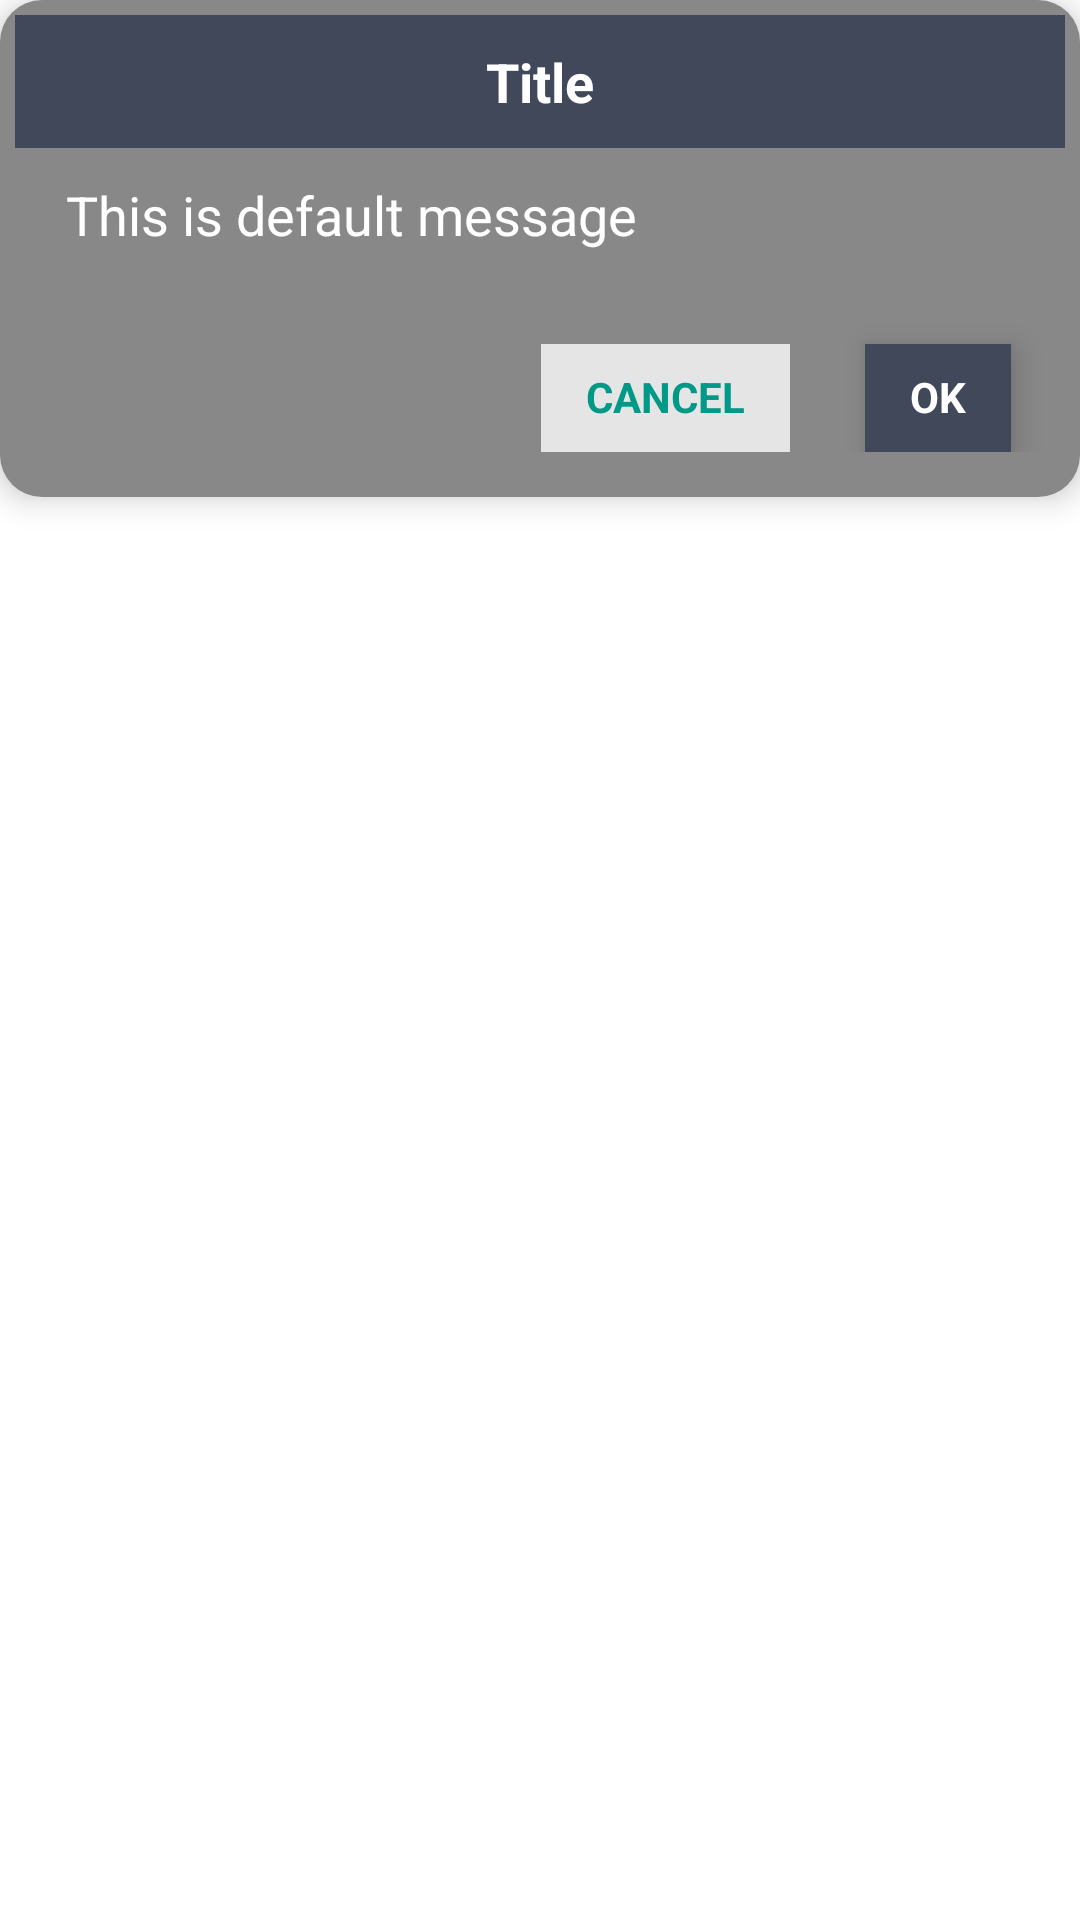

Here is an Android app screen rendered from its layout file. Give the layout XML and the strings, colors and styles it references.
<!-- AndroidManifest.xml: application theme AppTheme -->
<!-- res/layout/custom_dialog.xml -->
<?xml version="1.0" encoding="utf-8"?>
<RelativeLayout
    xmlns:android="http://schemas.android.com/apk/res/android"
    android:layout_width="match_parent"
    android:layout_height="match_parent"
    android:layout_marginStart="16dp"
    android:layout_marginEnd="16dp"
    xmlns:app="http://schemas.android.com/apk/res-auto"
    >

    <androidx.cardview.widget.CardView
        android:layout_width="wrap_content"
        android:layout_height="wrap_content"
        app:cardCornerRadius="14dp"
        app:cardElevation="6dp">

        <RelativeLayout
            android:layout_width="match_parent"
            android:layout_height="match_parent"
            android:paddingStart="5dp"
            android:paddingEnd="5dp"
            android:background="@color/bg"
            android:paddingTop="5dp"
            android:paddingBottom="5dp"
           >

            <TextView
                android:layout_width="match_parent"
                android:layout_height="wrap_content"
                android:id="@+id/alert_title"
                android:padding="10dp"
                android:layout_marginBottom="10dp"
                android:textAlignment="center"
                android:textStyle="bold"
                android:background="@color/colorPrimaryDark"
                android:textColor="@android:color/white"
                android:text="Title"
                android:fontFamily="sans-serif"
                android:textSize="18sp"/>

            <TextView
                android:layout_width="match_parent"
                android:layout_height="wrap_content"
                android:paddingStart="12dp"
                android:paddingEnd="12dp"
                android:id="@+id/alert_message"
                android:layout_marginStart="5dp"
                android:layout_marginEnd="5dp"
                android:textColor="@android:color/white"
                android:autoLink="web"
                android:text="This is default message"
                android:layout_below="@+id/alert_title"
                android:textSize="18sp"/>

            <RelativeLayout
                android:layout_width="match_parent"
                android:layout_height="wrap_content"
                android:layout_marginTop="16dp"
                android:layout_marginBottom="10dp"
                android:layout_below="@+id/alert_message">

                <LinearLayout
                    android:layout_width="wrap_content"
                    android:layout_height="wrap_content"
                    android:layout_alignParentEnd="true"
                    >
                    <TextView
                        android:layout_width="wrap_content"
                        android:layout_height="36dp"
                        android:text="CANCEL"
                        android:textColor="@color/colorAccent"
                        android:id="@+id/alert_negative_btn"
                        android:textSize="14sp"
                        android:textStyle="bold"
                        android:layout_marginTop="15dp"
                        android:paddingStart="15dp"
                        android:paddingEnd="15dp"
                        android:background="#C8FFFFFF"
                        android:paddingTop="8dp"
                        android:layout_marginEnd="25dp"
                        />

                    <TextView
                        android:layout_width="wrap_content"
                        android:layout_height="36dp"
                        android:text="OK"
                        android:elevation="6dp"
                        android:textAlignment="center"
                        android:background="@color/colorPrimaryDark"
                        android:id="@+id/alert_positive_btn"
                        android:textSize="14sp"
                        android:textStyle="bold"
                        android:textColor="@android:color/white"
                        android:paddingStart="15dp"
                        android:paddingEnd="15dp"
                        android:paddingTop="8dp"
                        android:layout_marginTop="15dp"
                        android:layout_marginEnd="18dp"
                        />

                </LinearLayout>

            </RelativeLayout>

        </RelativeLayout>

    </androidx.cardview.widget.CardView>


</RelativeLayout>
<!-- resources referenced by this layout -->
<resources>
  <color name="bg">#AD505050</color>
  <color name="colorAccent">#009987</color>
  <color name="colorPrimaryDark">#40485A</color>
  <style name="AppTheme" parent="Theme.MaterialComponents.Light.NoActionBar">
          
          <item name="colorPrimary">@color/colorPrimary</item>
          <item name="colorPrimaryDark">@color/colorPrimaryDark</item>
          <item name="colorAccent">@color/colorAccent</item>
          <item name="textInputStyle">@style/AppTextField</item>
      </style>
  <color name="colorPrimary">#485167</color>
  <style name="AppTextField" parent="Widget.MaterialComponents.TextInputLayout.OutlinedBox">
  
          <item name="boxBackgroundColor">@color/colorAccent</item>
      </style>
</resources>
